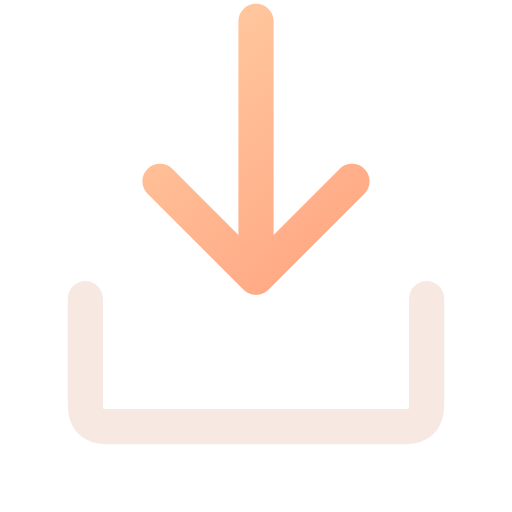
t = 0.00 s
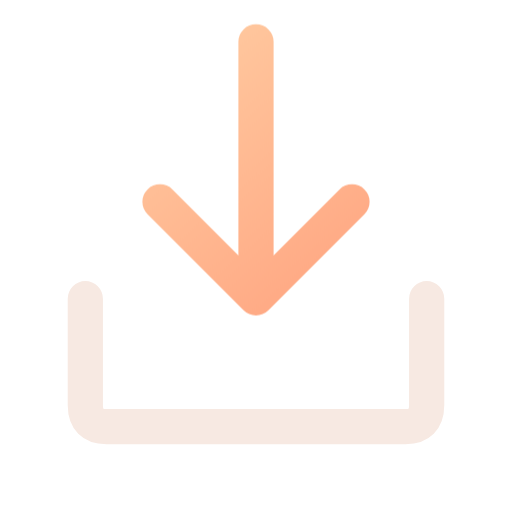
t = 0.16 s
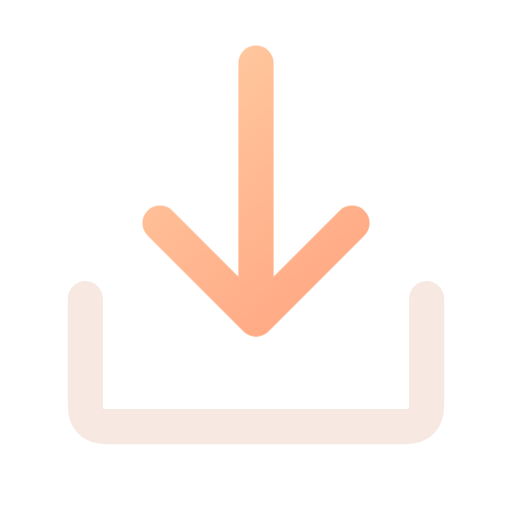
t = 0.34 s
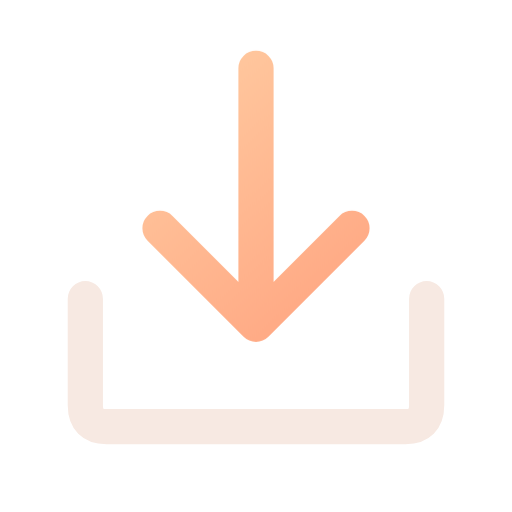
t = 0.46 s
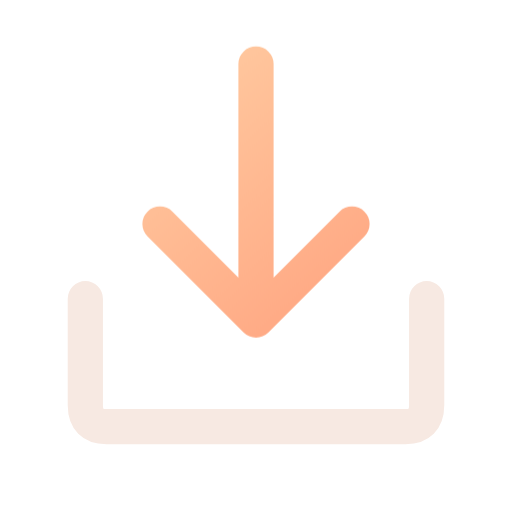
t = 0.66 s
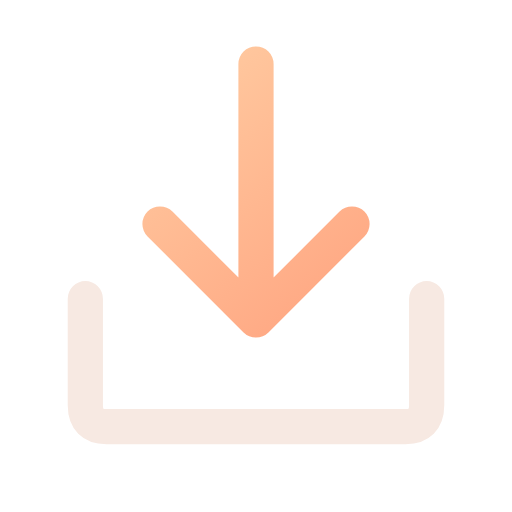
t = 0.80 s

The animated SVG that drew these frames (rendered in a browser with its animation timeline set to each time). Animation: 1 CSS @keyframes rule; one cycle of 0.80 s.

<svg xmlns="http://www.w3.org/2000/svg" width="24" height="24" viewBox="0 0 24 24" fill="none" role="img" aria-label="Download" class="ecui-download-dark-motion">
<title>Download</title>
<desc>The arrow moves into the tray.</desc>
<defs><linearGradient id="ecui-download-dark-motion-accent" gradientUnits="userSpaceOnUse" x1="4" y1="3" x2="20" y2="22"><stop stop-color="#FFD1A6" style="stop-color:var(--ec-icon-accent,#FFD1A6)"/><stop offset="1" stop-color="#FF9271" style="stop-color:var(--ec-icon-accent-end,#FF9271)"/></linearGradient></defs>
<style>@media(prefers-reduced-motion:no-preference){.ecui-download-dark-motion .p1{transform-box:view-box;transform-origin:12px 12px;animation:ecui-download-dark-motion-p1 800ms cubic-bezier(.3,0,.2,1) 1 backwards}@keyframes ecui-download-dark-motion-p1{0%{transform:translateY(-2px)}26%{transform:translateY(-1px)}58%{transform:translateY(0.2px)}82%{transform:translateY(0px)}100%{transform:translateY(0px)}}}</style>
<path class="p0" d="M4 14V19Q4 20 5 20H19Q20 20 20 19V14" fill="none" stroke="#F7E9E2" stroke-width="1.65" stroke-linecap="round" stroke-linejoin="round" style="stroke:var(--ec-icon-ink,#F7E9E2)"/>
<path class="p1" d="M12 3V15M7.5 10.5L12 15L16.5 10.5" fill="none" stroke="url(#ecui-download-dark-motion-accent)" stroke-width="1.65" stroke-linecap="round" stroke-linejoin="round"/>
</svg>
